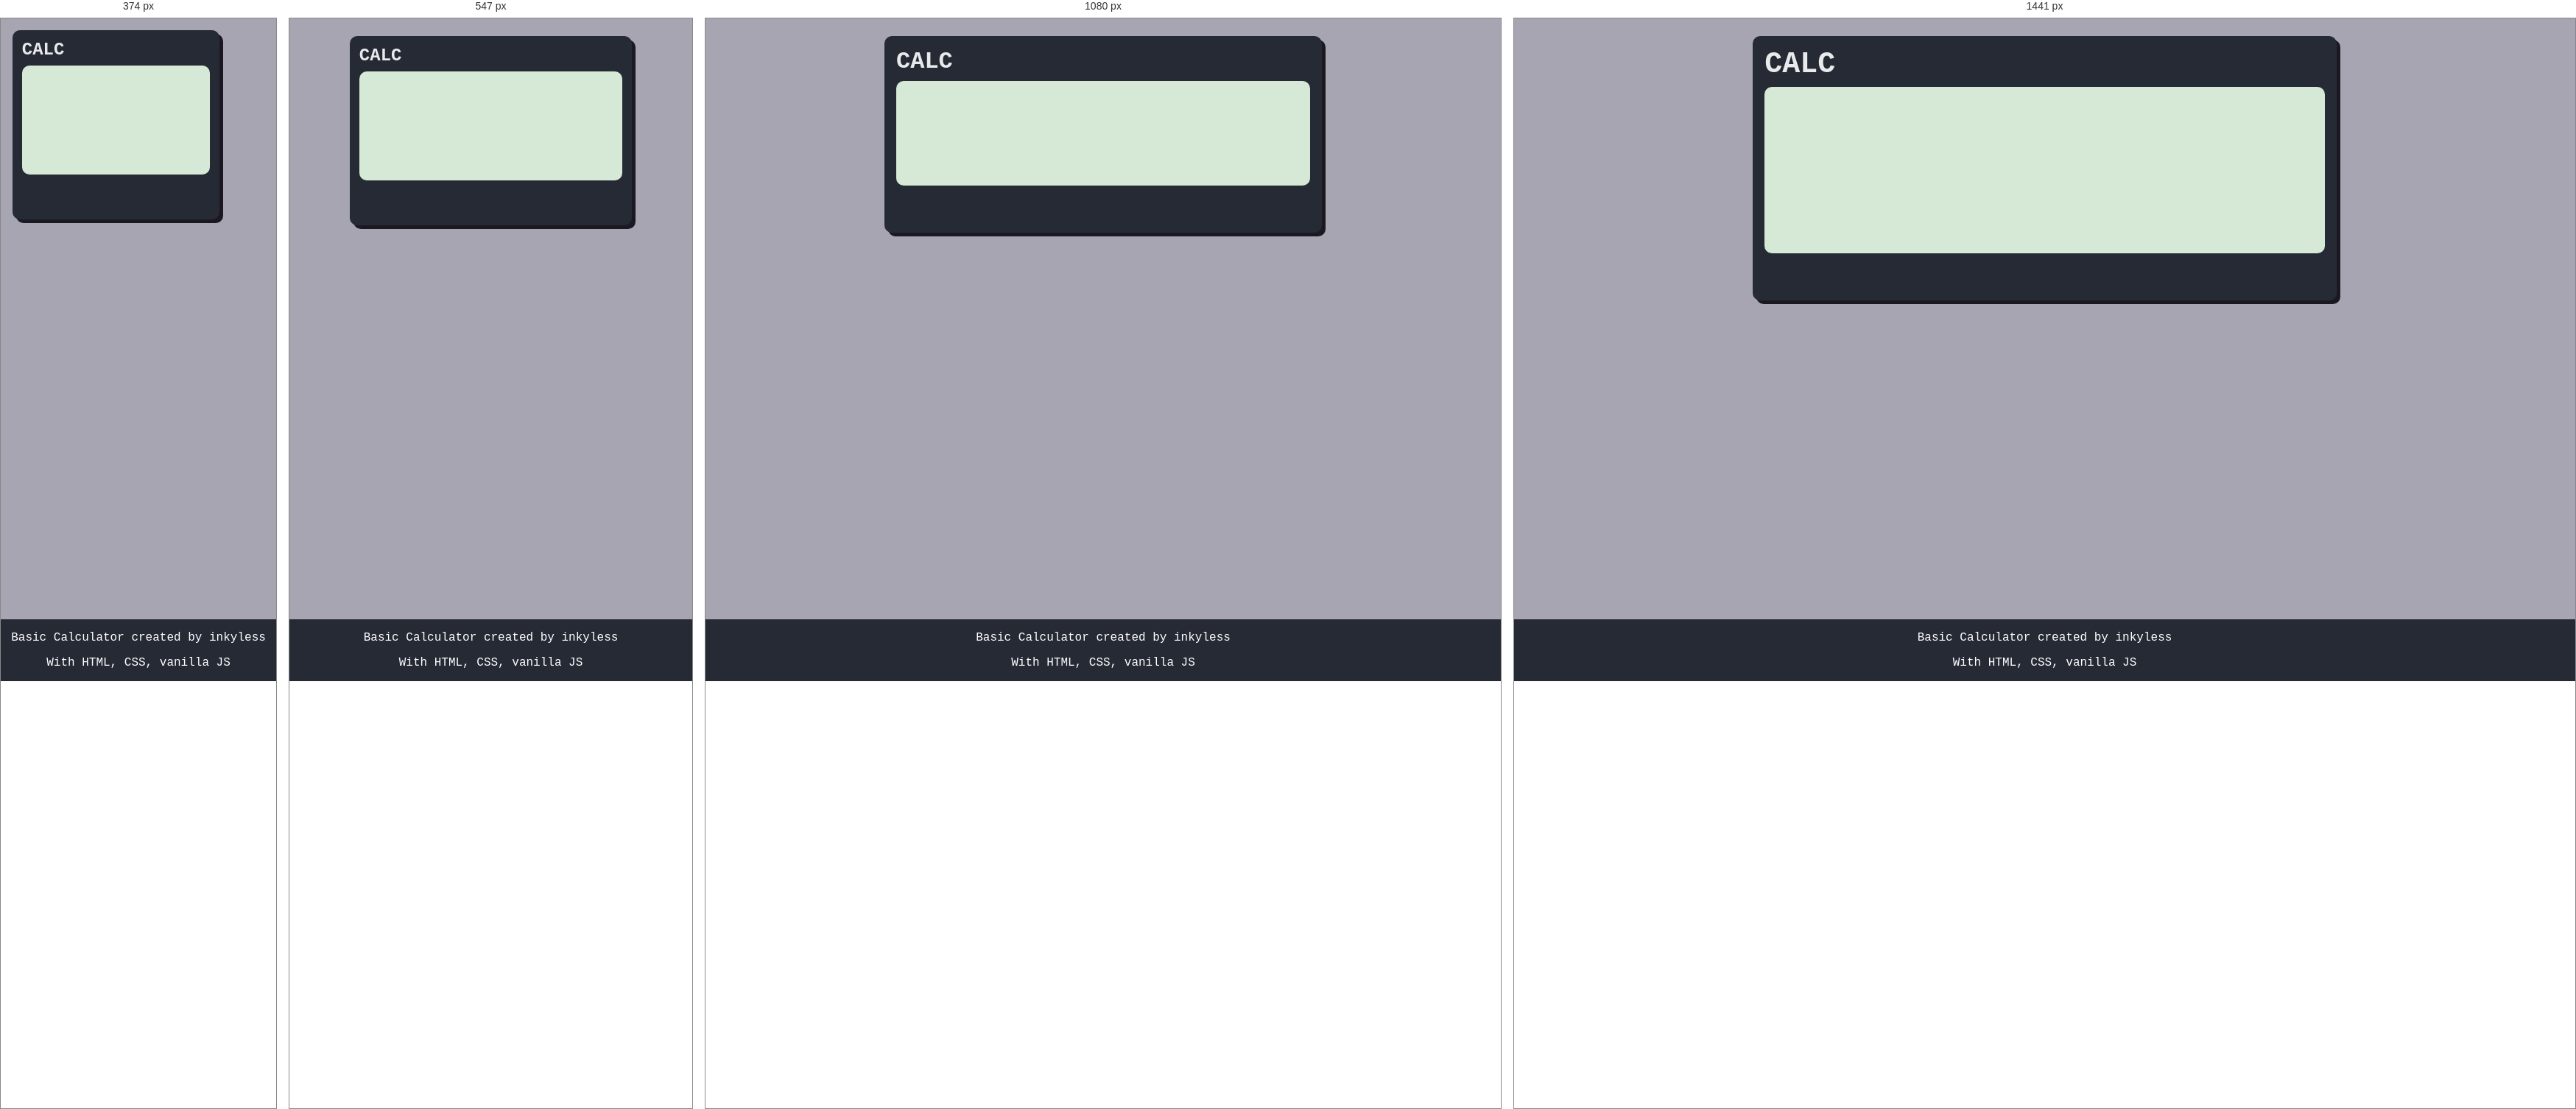
Rendered at 374 px, 547 px, 1080 px and 1441 px, left to right.

<!-- file: index.html -->
<!DOCTYPE html>
<html lang="en">

<head>
    <meta charset="UTF-8">
    <meta name="viewport" content="width=device-width, initial-scale=1.0">
    <title>Calculator</title>
    <link href="style.css" rel="stylesheet">
</head>

<body>
    <!--A calculator will consists of number (0-9), operators in design-->
    <div id="calculator-box">
        <div id="title"><span>CALC</span></div>
        <div id="input-display">
            <div class="counter-result"></div>
            <div class="counter-input"></div> <!--This counter shows when user input-->
            <div class="error-display"></div>
        </div>
        <div id="button-display">
            <div class="non-operator-button"></div>
            <div id="bottom-part">
                <div class="number-button"></div>
                <div class="operator-button"></div>
            </div>
        </div>
    </div>
<div class="footer">
    <span>Basic Calculator created by inkyless</span>
    <p>With HTML, CSS, vanilla JS</p>
</div>
</body>
<script src="scripts.js"></script>

</html>

/* @media block from style.css */
@media(max-width :720px) {
    body{
        height: 75vh;
    }

    #calculator-box {
        display: flex;
        flex-direction: column;
        justify-content: center;
        padding: 0.8rem;
        max-width: 70%;
    }

    #title {
        font-size: 1.5em;
        padding: 0;
    }

    #input-display{
        min-height: 25%;
        padding: 1rem 0;
    }

    .error-display {
        padding: 0.2rem 0.5rem;
        font-size: 1em;
        display: flex;
        flex-grow: 2;
    }

    .counter-input,
    .counter-result {
        font-size: 1.25em;
    }

    .numbers,
    .operators,
    .non-operator-button button,
    .equals {
        font-size: 1em;
        padding: 0.5rem;
    }

    .operators {
        padding: 1rem;
    }

    #clear-button::after {
        content: "A/C";
    }

    #bottom-part{
        min-height: 100%;
    }

}

/* @media block from style.css */
@media(max-width : 375px){
    #calculator-box{
        margin: 1rem;
        min-width: 75%;
    }
}

/* @media block from style.css */
@media(min-width:1440px){
    #title {
        font-size: 2.5em;
    }

    .error-display {
        padding: 0.5rem 1rem;
        font-size: 1.8em;
        display: flex;
        flex-wrap: wrap;
    }

    .counter-input,
    .counter-result {
        font-size: 2.5em;
    }

    .numbers,
    .operators,
    .non-operator-button button,
    .equals {
        font-size: 2em;
        padding: 1.5rem;
    }

    .operators{
        padding: 1.5rem 2.5rem;
    }
}